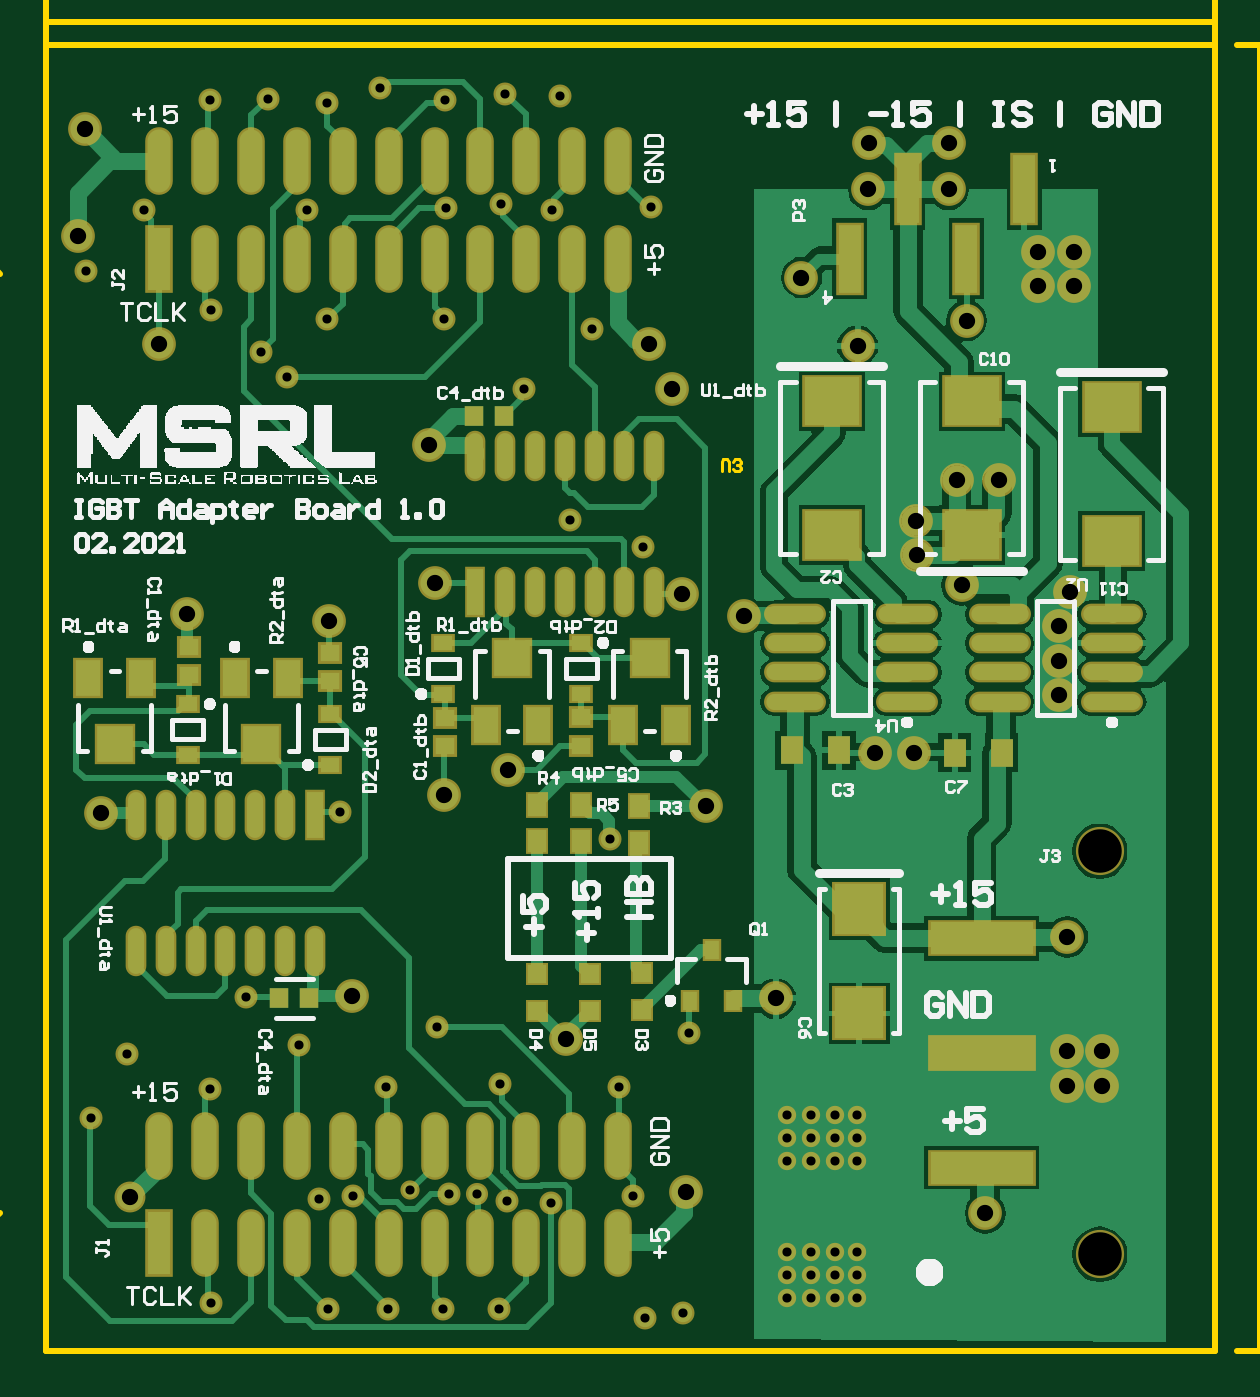
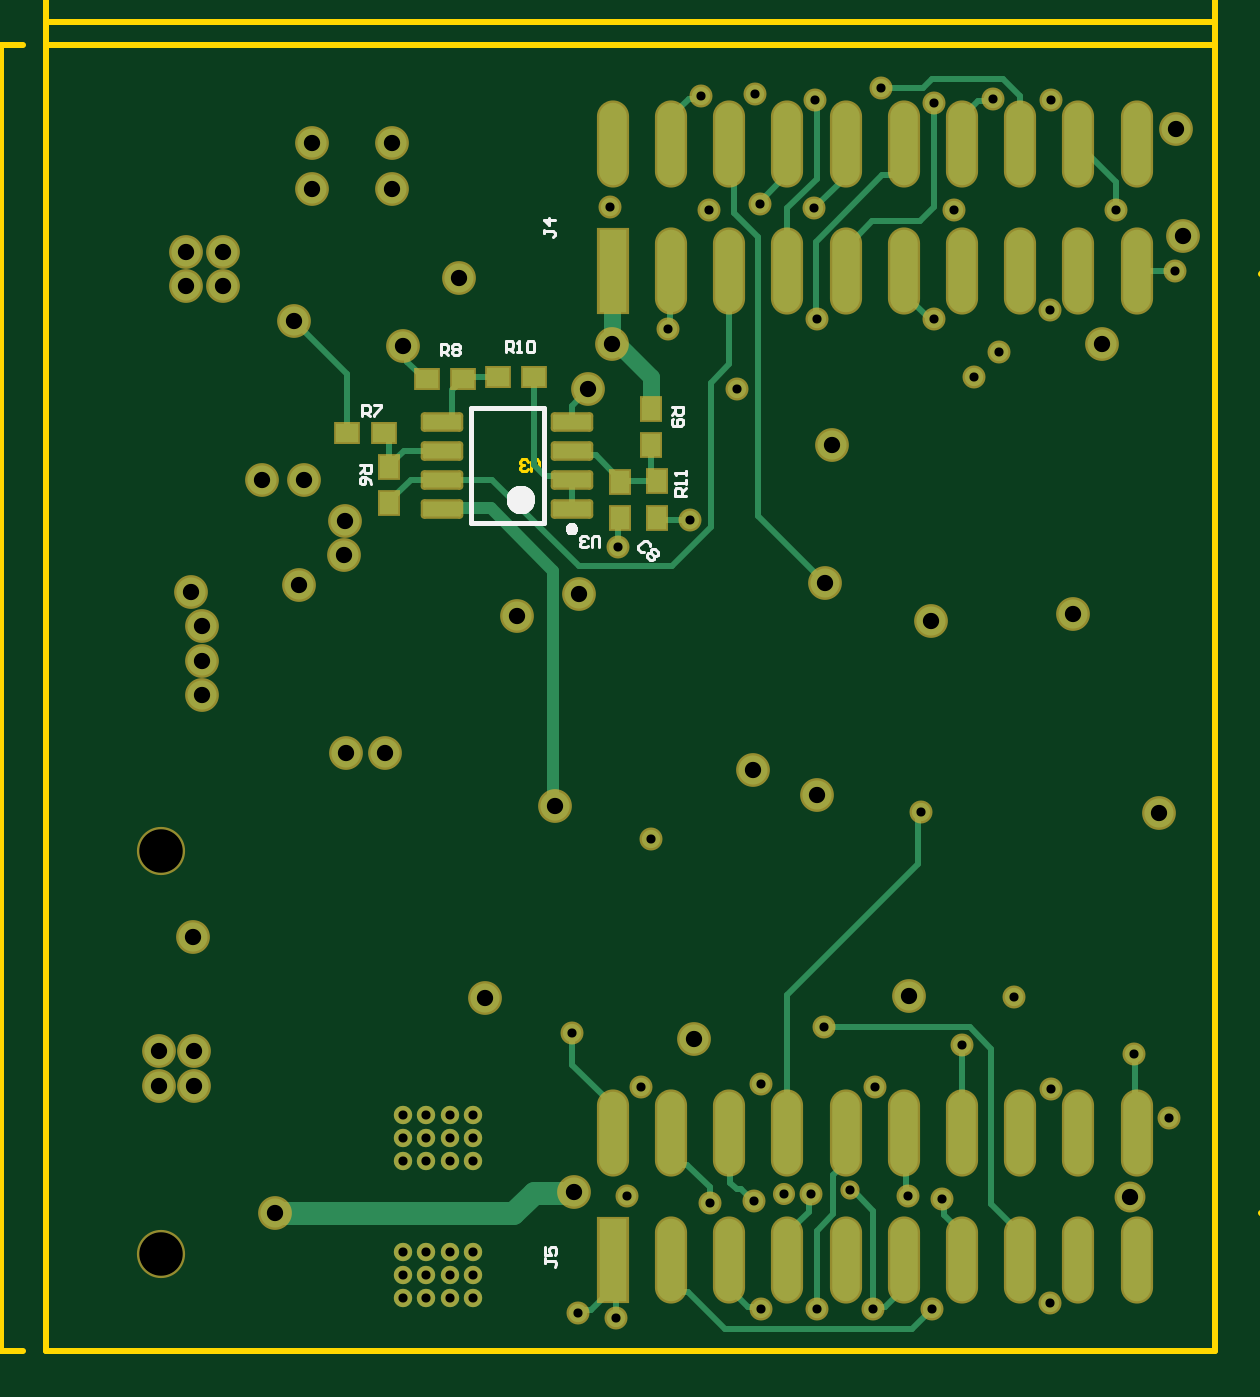
Circuit board: 11 layer files. Board 60.4 x 60.8 mm.
- drill: cam.drl (1420 bytes)
- bottom_copper: main.gbl (8284 bytes)
- bottom_silk: main.gbo (5002 bytes)
- paste: main.gbp (1336 bytes)
- bottom_mask: main.gbs (3406 bytes)
- outline: main.gko (178 bytes)
- outline: main.gm1 (1877 bytes)
- top_copper: main.gtl (27558 bytes)
- top_silk: main.gto (53301 bytes)
- paste: main.gtp (2658 bytes)
- top_mask: main.gts (4728 bytes)

=== drill: cam.drl ===
G92
M48
INCH,LZ
FMAT,2
T01C0.0157
T02C0.0280
T03C0.0748
DETECT,ON
%
G90
T01
X01895Y01
X0214Y01035
Y01074
X0218
Y01035
X02221
X0226
Y01074
X02221
Y01114
X0226
X0218
X0214
Y01271
Y0131
X0218
Y01271
X02221
X0226
Y0131
X02221
Y0135
X0226
X0218
X0214
X01149Y01026
X01351Y01016
X01453
X01549Y01017
X01559Y01213
X01492Y0122
X01393Y01211
X01335Y01205
X013Y0147
X0121Y01552
X01148Y01395
X01005Y01455
X0145Y01397
X01538Y015
X01646Y01402
X01851Y01397
X01875Y0121
X01733Y01198
X01658Y01201
X01606Y01214
X01645Y01016
X0196Y0101
X0197Y0149
X01835Y01824
X01371Y0187
X00944Y01344
X00934Y02799
X01892Y02326
X01767Y02372
X01687Y02597
X01805Y027
X01735Y02905
X01648Y02914
X01905Y0291
X01554Y02908
X01035Y02905
X01149Y02733
X01236Y0266
X0128Y02618
X01349Y02717
X0155Y02717
X01314Y02905
X01655Y03104
X01749Y031
X01552Y03093
X0144Y03115
X01349Y03088
X01247Y03096
X01148Y03094
T02
X0212Y0155
X0248Y01181
X0262Y014
X0268
Y0146
X0262
X02621Y01655
X02Y0188
X02291Y01972
X02358
X01011Y01208
X01392Y01554
X0176Y0148
X01966Y01218
X01659Y01942
X0155Y019
X00961Y01869
X00921Y02859
X01902Y02674
X01942Y02597
X01958Y02244
X01535Y02263
X01353Y02199
X01109Y0221
X0106Y02675
X01524Y025
X02606Y02071
Y0213
Y02189
X02625Y02248
X0244Y0226
X02362Y02311
X02361Y02371
X02431Y02441
X02503Y02441
X02448Y02714
X0257Y02774
Y02833
X02633
Y02774
X02417Y0294
X02279
X02164Y02788
X02261Y02671
X02065Y02207
X02417Y03019
X0228Y0302
X00933Y03043
T03
X02677Y0111
Y01803
M30

=== bottom_copper: main.gbl (8284 bytes, source omitted) ===
=== bottom_silk: main.gbo ===
%FSTAX23Y23*%
%MOIN*%
%SFA1B1*%

%IPPOS*%
%ADD11C,0.009843*%
%ADD13C,0.007874*%
%ADD16C,0.005000*%
%ADD77C,0.023622*%
%LNmain-1*%
%LPD*%
G54D11*
X01975Y02356D02*
D01*
X01975Y02356*
X01975Y02357*
X01975Y02357*
X01975Y02357*
X01975Y02358*
X01975Y02358*
X01975Y02358*
X01974Y02359*
X01974Y02359*
X01974Y02359*
X01974Y02359*
X01974Y0236*
X01973Y0236*
X01973Y0236*
X01973Y0236*
X01972Y0236*
X01972Y02361*
X01972Y02361*
X01971Y02361*
X01971Y02361*
X01971Y02361*
X0197Y02361*
X0197*
X0197Y02361*
X01969Y02361*
X01969Y02361*
X01969Y02361*
X01968Y02361*
X01968Y0236*
X01968Y0236*
X01968Y0236*
X01967Y0236*
X01967Y0236*
X01967Y02359*
X01967Y02359*
X01966Y02359*
X01966Y02359*
X01966Y02358*
X01966Y02358*
X01966Y02358*
X01966Y02357*
X01965Y02357*
X01965Y02357*
X01965Y02356*
X01965Y02356*
X01965Y02356*
X01965Y02355*
X01965Y02355*
X01966Y02355*
X01966Y02354*
X01966Y02354*
X01966Y02354*
X01966Y02353*
X01966Y02353*
X01967Y02353*
X01967Y02353*
X01967Y02352*
X01967Y02352*
X01968Y02352*
X01968Y02352*
X01968Y02352*
X01968Y02351*
X01969Y02351*
X01969Y02351*
X01969Y02351*
X0197Y02351*
X0197Y02351*
X0197*
X01971Y02351*
X01971Y02351*
X01971Y02351*
X01972Y02351*
X01972Y02351*
X01972Y02352*
X01973Y02352*
X01973Y02352*
X01973Y02352*
X01974Y02352*
X01974Y02353*
X01974Y02353*
X01974Y02353*
X01974Y02353*
X01975Y02354*
X01975Y02354*
X01975Y02354*
X01975Y02355*
X01975Y02355*
X01975Y02355*
X01975Y02356*
X01975Y02356*
G54D13*
X02019Y02564D02*
X02144D01*
X02019Y02367D02*
X02144D01*
Y02564*
X02019Y02367D02*
Y02564D01*
G54D16*
X02084Y0266D02*
Y02679D01*
X02074*
X02071Y02676*
Y0267*
X02074Y02666*
X02084*
X02078D02*
X02071Y0266D01*
X02065D02*
X02058D01*
X02061*
Y02679*
X02065Y02676*
X02048D02*
X02045Y02679D01*
X02038*
X02035Y02676*
Y02663*
X02038Y0266*
X02045*
X02048Y02663*
Y02676*
X02196Y02655D02*
Y02674D01*
X02186*
X02183Y02671*
Y02665*
X02186Y02661*
X02196*
X02189D02*
X02183Y02655D01*
X02176Y02671D02*
X02173Y02674D01*
X02166*
X02163Y02671*
Y02668*
X02166Y02665*
X02163Y02661*
Y02658*
X02166Y02655*
X02173*
X02176Y02658*
Y02661*
X02173Y02665*
X02176Y02668*
Y02671*
X02173Y02665D02*
X02166D01*
X02331Y0255D02*
Y02569D01*
X02321*
X02318Y02566*
Y0256*
X02321Y02556*
X02331*
X02324D02*
X02318Y0255D01*
X02311Y02569D02*
X02298D01*
Y02566*
X02311Y02553*
Y0255*
X02334Y02466D02*
X02315D01*
Y02456*
X02318Y02453*
X02325*
X02328Y02456*
Y02466*
Y02459D02*
X02334Y02453D01*
X02315Y02433D02*
X02318Y0244D01*
X02325Y02446*
X02331*
X02334Y02443*
Y02436*
X02331Y02433*
X02328*
X02325Y02436*
Y02446*
X01923Y02325D02*
Y02341D01*
X01926Y02344*
X01933*
X01936Y02341*
Y02325*
X01943Y02328D02*
X01946Y02325D01*
X01953*
X01956Y02328*
Y02331*
X01953Y02335*
X01949*
X01953*
X01956Y02338*
Y02341*
X01953Y02344*
X01946*
X01943Y02341*
X01775Y02413D02*
X01794D01*
Y02423*
X01791Y02426*
X01785*
X01781Y02423*
Y02413*
Y0242D02*
X01775Y02426D01*
Y02433D02*
Y0244D01*
Y02436*
X01794*
X01791Y02433*
X01775Y02449D02*
Y02456D01*
Y02453*
X01794*
X01791Y02449*
X01799Y02566D02*
X0178D01*
Y02556*
X01783Y02553*
X0179*
X01793Y02556*
Y02566*
Y02559D02*
X01799Y02553D01*
X01796Y02546D02*
X01799Y02543D01*
Y02536*
X01796Y02533*
X01783*
X0178Y02536*
Y02543*
X01783Y02546*
X01786*
X0179Y02543*
Y02533*
X01837Y02327D02*
Y02331D01*
X01842Y02336*
X01847*
X01856Y02327*
Y02322*
X01851Y02317*
X01847*
X01832Y02322D02*
X01828D01*
X01823Y02317*
Y02312*
X01825Y0231*
X0183*
Y02305*
X01832Y02303*
X01837*
X01842Y02308*
Y02312*
X0184Y02315*
X01835*
Y0232*
X01832Y02322*
X01835Y02315D02*
X0183Y0231D01*
X02017Y01103D02*
Y01096D01*
Y01099*
X02*
X01997Y01096*
Y01093*
X02Y01089*
X02017Y01123D02*
Y01109D01*
X02007*
X0201Y01116*
Y01119*
X02007Y01123*
X02*
X01997Y01119*
Y01113*
X02Y01109*
X02019Y02871D02*
Y02865D01*
Y02868*
X02003*
X02Y02865*
Y02861*
X02003Y02858*
X02Y02888D02*
X02019D01*
X0201Y02878*
Y02891*
G54D77*
X0207Y02406D02*
D01*
X0207Y02407*
X0207Y02408*
X02069Y02409*
X02069Y0241*
X02069Y0241*
X02069Y02411*
X02068Y02412*
X02068Y02413*
X02067Y02413*
X02067Y02414*
X02066Y02415*
X02066Y02415*
X02065Y02416*
X02064Y02416*
X02064Y02417*
X02063Y02417*
X02062Y02417*
X02062Y02418*
X02061Y02418*
X0206Y02418*
X02059Y02418*
X02058Y02418*
X02057*
X02057Y02418*
X02056Y02418*
X02055Y02418*
X02054Y02418*
X02053Y02417*
X02053Y02417*
X02052Y02417*
X02051Y02416*
X02051Y02416*
X0205Y02415*
X02049Y02415*
X02049Y02414*
X02048Y02413*
X02048Y02413*
X02047Y02412*
X02047Y02411*
X02047Y0241*
X02047Y0241*
X02046Y02409*
X02046Y02408*
X02046Y02407*
X02046Y02406*
X02046Y02406*
X02046Y02405*
X02046Y02404*
X02047Y02403*
X02047Y02402*
X02047Y02402*
X02047Y02401*
X02048Y024*
X02048Y024*
X02049Y02399*
X02049Y02398*
X0205Y02398*
X02051Y02397*
X02051Y02397*
X02052Y02396*
X02053Y02396*
X02053Y02395*
X02054Y02395*
X02055Y02395*
X02056Y02395*
X02057Y02395*
X02057Y02395*
X02058*
X02059Y02395*
X0206Y02395*
X02061Y02395*
X02062Y02395*
X02062Y02395*
X02063Y02396*
X02064Y02396*
X02064Y02397*
X02065Y02397*
X02066Y02398*
X02066Y02398*
X02067Y02399*
X02067Y024*
X02068Y024*
X02068Y02401*
X02069Y02402*
X02069Y02402*
X02069Y02403*
X02069Y02404*
X0207Y02405*
X0207Y02406*
X0207Y02406*
M02*
=== paste: main.gbp ===
%FSTAX23Y23*%
%MOIN*%
%SFA1B1*%

%IPPOS*%
%AMD68*
4,1,8,0.032500,-0.010900,0.032500,0.010900,0.030600,0.012800,-0.030600,0.012800,-0.032500,0.010900,-0.032500,-0.010900,-0.030600,-0.012800,0.030600,-0.012800,0.032500,-0.010900,0.0*
1,1,0.003843,0.030600,-0.010900*
1,1,0.003843,0.030600,0.010900*
1,1,0.003843,-0.030600,0.010900*
1,1,0.003843,-0.030600,-0.010900*
%
%ADD33R,0.031496X0.037992*%
G04~CAMADD=68~8~0.0~0.0~255.9~649.6~19.2~0.0~15~0.0~0.0~0.0~0.0~0~0.0~0.0~0.0~0.0~0~0.0~0.0~0.0~270.0~650.0~256.0*
%ADD68D68*%
%ADD69O,0.047244X0.141732*%
%ADD70R,0.047244X0.141732*%
%ADD71R,0.037992X0.031496*%
%LNmain-1*%
%LPD*%
G54D33*
X01824Y02439D03*
Y02376D03*
X02284Y02463D03*
Y02401D03*
X01835Y02562D03*
Y025D03*
X01887Y02438D03*
Y02376D03*
G54D68*
X02193Y02541D03*
Y02491D03*
Y02441D03*
Y02391D03*
X0197Y02541D03*
Y02491D03*
Y02441D03*
Y02391D03*
G54D69*
X01Y03018D03*
X011D03*
X012D03*
X013D03*
X014D03*
X015D03*
X016D03*
X017D03*
X018D03*
X019D03*
X01Y028D03*
X011D03*
X012D03*
X013D03*
X014D03*
X015D03*
X016D03*
X017D03*
X018D03*
Y011D03*
X017D03*
X016D03*
X015D03*
X014D03*
X013D03*
X012D03*
X011D03*
X01D03*
X019Y01318D03*
X018D03*
X017D03*
X016D03*
X015D03*
X014D03*
X013D03*
X012D03*
X011D03*
X01D03*
G54D70*
X019Y028D03*
Y011D03*
G54D71*
X02356Y02521D03*
X02293D03*
X02035Y02617D03*
X02097D03*
X0222Y02615D03*
X02158D03*
M02*
=== bottom_mask: main.gbs ===
%FSTAX23Y23*%
%MOIN*%
%SFA1B1*%

%IPPOS*%
%AMD73*
4,1,8,0.036500,-0.010900,0.036500,0.010900,0.030600,0.016800,-0.030600,0.016800,-0.036500,0.010900,-0.036500,-0.010900,-0.030600,-0.016800,0.030600,-0.016800,0.036500,-0.010900,0.0*
1,1,0.011843,0.030600,-0.010900*
1,1,0.011843,0.030600,0.010900*
1,1,0.011843,-0.030600,0.010900*
1,1,0.011843,-0.030600,-0.010900*
%
%ADD49R,0.039496X0.045992*%
%ADD51C,0.082803*%
%ADD52C,0.031496*%
%ADD53C,0.039496*%
%ADD54C,0.058000*%
%ADD55C,0.033000*%
%ADD56C,0.038000*%
%ADD57C,0.053000*%
G04~CAMADD=73~8~0.0~0.0~335.9~729.6~59.2~0.0~15~0.0~0.0~0.0~0.0~0~0.0~0.0~0.0~0.0~0~0.0~0.0~0.0~270.0~730.0~336.0*
%ADD73D73*%
%ADD74O,0.055244X0.149732*%
%ADD75R,0.055244X0.149732*%
%ADD76R,0.045992X0.039496*%
%LNmain-1*%
%LPD*%
G54D49*
X01824Y02439D03*
Y02376D03*
X02284Y02463D03*
Y02401D03*
X01835Y02562D03*
Y025D03*
X01887Y02438D03*
Y02376D03*
G54D51*
X02677Y0111D03*
Y01803D03*
G54D52*
X0226Y01271D03*
Y0131D03*
Y0135D03*
Y01114D03*
Y01074D03*
Y01035D03*
X0218Y01114D03*
X02221D03*
X0218Y01074D03*
X02221D03*
X0214Y01114D03*
Y01074D03*
Y01035D03*
X02221D03*
X0218D03*
Y01271D03*
X02221D03*
X0214D03*
Y0131D03*
Y0135D03*
X02221Y0131D03*
X0218D03*
X02221Y0135D03*
X0218D03*
G54D53*
X01149Y02733D03*
X01552Y03093D03*
X01349Y03088D03*
X01314Y02905D03*
X01851Y01397D03*
X00944Y01344D03*
X0155Y02717D03*
X01905Y0291D03*
X0144Y03115D03*
X01767Y02372D03*
X00934Y02799D03*
X01393Y01211D03*
X01658Y01201D03*
X01559Y01213D03*
X01645Y01016D03*
X01549Y01017D03*
X01453Y01016D03*
X01733Y01198D03*
X01646Y01402D03*
X01149Y01026D03*
X01648Y02914D03*
X013Y0147D03*
X0197Y0149D03*
X01835Y01824D03*
X01687Y02597D03*
X01892Y02326D03*
X01875Y0121D03*
X01351Y01016D03*
X0128Y02618D03*
X01236Y0266D03*
X01371Y0187D03*
X01538Y015D03*
X01005Y01455D03*
X0196Y0101D03*
X01895Y01D03*
X01035Y02905D03*
X01349Y02717D03*
X01554Y02908D03*
X01335Y01205D03*
X0145Y01397D03*
X01247Y03096D03*
X01749Y031D03*
X01655Y03104D03*
X01735Y02905D03*
X01805Y027D03*
X01148Y03094D03*
X01148Y01395D03*
X0121Y01552D03*
G54D54*
X01659Y01942D03*
X01942Y02597D03*
X02417Y03019D03*
X0228Y0302D03*
X02417Y0294D03*
X02279D03*
X0176Y0148D03*
X0212Y0155D03*
X0268Y014D03*
X0262D03*
X0268Y0146D03*
X0262D03*
X0155Y019D03*
X02Y0188D03*
X02361Y02371D03*
X0244Y0226D03*
X02065Y02207D03*
X00921Y02859D03*
X00933Y03043D03*
X02164Y02788D03*
X02448Y02714D03*
X02261Y02671D03*
X01958Y02244D03*
X02503Y02441D03*
X02362Y02311D03*
X02431Y02441D03*
X01535Y02263D03*
X0106Y02675D03*
X01966Y01218D03*
X01902Y02674D03*
X01524Y025D03*
X0248Y01181D03*
X02621Y01655D03*
X01109Y0221D03*
X01353Y02199D03*
X00961Y01869D03*
X01392Y01554D03*
X02633Y02774D03*
X0257D03*
Y02833D03*
X02633D03*
X02291Y01972D03*
X02606Y02071D03*
Y0213D03*
X02625Y02248D03*
X02606Y02189D03*
X02358Y01972D03*
G54D55*
X01492Y0122D03*
G54D56*
X01606Y01214D03*
G54D57*
X01011Y01208D03*
G54D73*
X02193Y02541D03*
Y02491D03*
Y02441D03*
Y02391D03*
X0197Y02541D03*
Y02491D03*
Y02441D03*
Y02391D03*
G54D74*
X01Y03018D03*
X011D03*
X012D03*
X013D03*
X014D03*
X015D03*
X016D03*
X017D03*
X018D03*
X019D03*
X01Y028D03*
X011D03*
X012D03*
X013D03*
X014D03*
X015D03*
X016D03*
X017D03*
X018D03*
Y011D03*
X017D03*
X016D03*
X015D03*
X014D03*
X013D03*
X012D03*
X011D03*
X01D03*
X019Y01318D03*
X018D03*
X017D03*
X016D03*
X015D03*
X014D03*
X013D03*
X012D03*
X011D03*
X01D03*
G54D75*
X019Y028D03*
Y011D03*
G54D76*
X02356Y02521D03*
X02293D03*
X02035Y02617D03*
X02097D03*
X0222Y02615D03*
X02158D03*
M02*
=== outline: main.gko ===
%FSTAX23Y23*%
%MOIN*%
%SFA1B1*%

%IPPOS*%
%ADD14C,0.010000*%
%LNmain-1*%
%LPD*%
G54D14*
X00866Y00944D02*
X02874D01*
Y03188*
X00866D02*
X02874D01*
X00866Y00944D02*
Y03188D01*
M02*
=== outline: main.gm1 ===
%FSTAX23Y23*%
%MOIN*%
%SFA1B1*%

%IPPOS*%
%ADD14C,0.010000*%
%ADD16C,0.005000*%
%LNmain-1*%
%LPD*%
G54D14*
X02952Y03188D02*
X02992D01*
X02952Y00944D02*
Y03188D01*
X02913D02*
X02952D01*
X02913Y00944D02*
X02992D01*
X02874Y03188D02*
Y03267D01*
X00866Y03228D02*
X02874D01*
X00866Y03188D02*
Y03267D01*
X00743Y01142D02*
X00787Y01181D01*
X00743Y02842D02*
X00787Y02795D01*
X00743Y01142D02*
Y02842D01*
X03Y01939D02*
Y01899D01*
X0303*
X0302Y01919*
Y01929*
X0303Y01939*
X0305*
X0306Y01929*
Y01909*
X0305Y01899*
X0306Y01999D02*
Y01959D01*
X0302Y01999*
X0301*
X03Y01989*
Y01969*
X0301Y01959*
X0306Y02019D02*
X0302D01*
Y02029*
X0303Y02039*
X0306*
X0303*
X0302Y02049*
X0303Y02059*
X0306*
Y02079D02*
X0302D01*
Y02089*
X0303Y02099*
X0306*
X0303*
X0302Y02109*
X0303Y02119*
X0306*
X01782Y03337D02*
X01742D01*
Y03307*
X01762Y03317*
X01772*
X01782Y03307*
Y03287*
X01772Y03277*
X01752*
X01742Y03287*
X01802Y03277D02*
X01822D01*
X01812*
Y03337*
X01802Y03327*
X01852Y03277D02*
Y03317D01*
X01862*
X01872Y03307*
Y03277*
Y03307*
X01882Y03317*
X01892Y03307*
Y03277*
X01912D02*
Y03317D01*
X01922*
X01932Y03307*
Y03277*
Y03307*
X01942Y03317*
X01952Y03307*
Y03277*
G54D16*
X02027Y02456D02*
Y02472D01*
X0203Y02476*
X02036*
X0204Y02472*
Y02456*
X02046Y02459D02*
X0205Y02456D01*
X02056*
X0206Y02459*
Y02462*
X02056Y02466*
X02053*
X02056*
X0206Y02469*
Y02472*
X02056Y02476*
X0205*
X02046Y02472*
X00703Y01776D02*
Y01783D01*
Y01779*
X00683*
X00687Y01776*
X00683Y01793D02*
Y01806D01*
X00687*
X007Y01793*
X00703*
X00687Y01813D02*
X00683Y01816D01*
Y01823*
X00687Y01826*
X007*
X00703Y01823*
Y01816*
X007Y01813*
X00687*
Y01833D02*
X00683Y01836D01*
Y01843*
X00687Y01846*
X007*
X00703Y01843*
Y01836*
X007Y01833*
X00687*
X00703Y01853D02*
X0069D01*
Y01856*
X00693Y01859*
X00703*
X00693*
X0069Y01863*
X00693Y01866*
X00703*
Y01873D02*
Y01879D01*
Y01876*
X0069*
Y01873*
X00703Y01889D02*
Y01896D01*
Y01893*
X00683*
Y01889*
M02*
=== top_copper: main.gtl (27558 bytes, source omitted) ===
=== top_silk: main.gto (53301 bytes, source omitted) ===
=== paste: main.gtp ===
%FSTAX23Y23*%
%MOIN*%
%SFA1B1*%

%IPPOS*%
%ADD17R,0.037646X0.047488*%
%ADD18R,0.094488X0.082677*%
%ADD19R,0.039370X0.108268*%
%ADD20O,0.039370X0.108268*%
%ADD21R,0.031496X0.031496*%
%ADD22R,0.177165X0.055118*%
%ADD23R,0.032677X0.024803*%
%ADD24R,0.033465X0.029527*%
%ADD25R,0.062992X0.062992*%
%ADD26R,0.043307X0.062992*%
%ADD27R,0.033465X0.035433*%
%ADD28R,0.027559X0.078740*%
%ADD29O,0.027559X0.078740*%
%ADD30O,0.098425X0.027559*%
%ADD31R,0.039370X0.118110*%
%ADD32R,0.084645X0.086614*%
%ADD33R,0.031496X0.037992*%
%ADD34R,0.023622X0.031496*%
%LNmain-1*%
%LPD*%
G54D17*
X02428Y01972D03*
X02508D03*
X02229Y01976D03*
X02148D03*
G54D18*
X02217Y02576D03*
Y02346D03*
X02457Y02576D03*
Y02346D03*
X02697Y02336D03*
Y02566D03*
G54D19*
X01061Y02821D03*
Y01129D03*
G54D20*
X0114Y02821D03*
X01219D03*
X01297D03*
X01376D03*
X01455D03*
X01534D03*
X01612D03*
X01691D03*
X0177D03*
X01848D03*
X01061Y02988D03*
X0114D03*
X01219D03*
X01297D03*
X01376D03*
X01455D03*
X01534D03*
X01612D03*
X01691D03*
X0177D03*
X01848D03*
X0114Y01129D03*
X01219D03*
X01297D03*
X01376D03*
X01455D03*
X01534D03*
X01612D03*
X01691D03*
X0177D03*
X01848D03*
X01061Y01297D03*
X0114D03*
X01219D03*
X01297D03*
X01376D03*
X01455D03*
X01534D03*
X01612D03*
X01691D03*
X0177D03*
X01848D03*
G54D21*
X018Y01528D03*
Y01591D03*
X0189Y01593D03*
Y0153D03*
X0171Y01591D03*
Y01528D03*
G54D22*
X02474Y01653D03*
Y01259D03*
Y01456D03*
G54D23*
X0111Y01968D03*
Y02056D03*
X01354Y02039D03*
Y01951D03*
X01549Y02073D03*
Y02161D03*
X01785D03*
Y02073D03*
G54D24*
X01111Y02105D03*
Y02154D03*
X01354Y02095D03*
Y02144D03*
X01551Y01983D03*
X01551Y02032D03*
X01785Y01984D03*
X01785Y02033D03*
G54D25*
X01236Y01987D03*
X00984D03*
X01903Y02135D03*
X01667D03*
G54D26*
X01191Y02101D03*
X01281D03*
X00939D03*
X0103D03*
X01858Y0202D03*
X01948D03*
X01622D03*
X01712D03*
G54D27*
X01267Y0155D03*
X01318D03*
X01602Y0255D03*
X01653D03*
G54D28*
X01328Y01865D03*
X01604Y02249D03*
G54D29*
X01277Y01865D03*
X01225D03*
X01174D03*
X01123D03*
X01072D03*
X01021D03*
X01328Y01632D03*
X01277D03*
X01225D03*
X01174D03*
X01123D03*
X01072D03*
X01021D03*
X01911Y02481D03*
X0186D03*
X01809D03*
X01758D03*
X01706D03*
X01655D03*
X01604D03*
X01911Y02249D03*
X0186D03*
X01809D03*
X01758D03*
X01706D03*
X01655D03*
G54D30*
X02697Y0206D03*
Y0211D03*
Y0216D03*
Y0221D03*
X02505Y0206D03*
Y0211D03*
Y0216D03*
Y0221D03*
X02346Y0206D03*
Y0211D03*
Y0216D03*
Y0221D03*
X02153Y0206D03*
Y0211D03*
Y0216D03*
Y0221D03*
G54D31*
X02547Y0294D03*
X02447Y02821D03*
X02347Y0294D03*
X02247Y02821D03*
G54D32*
X02263Y01524D03*
Y01703D03*
G54D33*
X01885Y0188D03*
Y01817D03*
X01785Y01882D03*
Y0182D03*
X0171Y01882D03*
Y0182D03*
G54D34*
X01972Y01546D03*
X02047D03*
X0201Y01633D03*
M02*
=== top_mask: main.gts ===
%FSTAX23Y23*%
%MOIN*%
%SFA1B1*%

%IPPOS*%
%ADD17R,0.037646X0.047488*%
%ADD27R,0.033465X0.035433*%
%ADD35R,0.102488X0.090677*%
%ADD36R,0.047370X0.116267*%
%ADD37O,0.047370X0.116267*%
%ADD38R,0.039496X0.039496*%
%ADD39R,0.185165X0.063118*%
%ADD40R,0.040677X0.032803*%
%ADD41R,0.041464X0.037527*%
%ADD42R,0.070992X0.070992*%
%ADD43R,0.051307X0.070992*%
%ADD44R,0.035559X0.086740*%
%ADD45O,0.035559X0.086740*%
%ADD46O,0.106425X0.035559*%
%ADD47R,0.047370X0.126110*%
%ADD48R,0.092645X0.094614*%
%ADD49R,0.039496X0.045992*%
%ADD50R,0.031622X0.039496*%
%ADD51C,0.082803*%
%ADD52C,0.031496*%
%ADD53C,0.039496*%
%ADD54C,0.058000*%
%ADD55C,0.033000*%
%ADD56C,0.038000*%
%ADD57C,0.053000*%
%LNmain-1*%
%LPD*%
G54D17*
X02428Y01972D03*
X02508D03*
X02229Y01976D03*
X02148D03*
G54D27*
X01267Y0155D03*
X01318D03*
X01602Y0255D03*
X01653D03*
G54D35*
X02217Y02576D03*
Y02346D03*
X02457Y02576D03*
Y02346D03*
X02697Y02336D03*
Y02566D03*
G54D36*
X01061Y02821D03*
Y01129D03*
G54D37*
X0114Y02821D03*
X01219D03*
X01297D03*
X01376D03*
X01455D03*
X01534D03*
X01612D03*
X01691D03*
X0177D03*
X01848D03*
X01061Y02988D03*
X0114D03*
X01219D03*
X01297D03*
X01376D03*
X01455D03*
X01534D03*
X01612D03*
X01691D03*
X0177D03*
X01848D03*
X0114Y01129D03*
X01219D03*
X01297D03*
X01376D03*
X01455D03*
X01534D03*
X01612D03*
X01691D03*
X0177D03*
X01848D03*
X01061Y01297D03*
X0114D03*
X01219D03*
X01297D03*
X01376D03*
X01455D03*
X01534D03*
X01612D03*
X01691D03*
X0177D03*
X01848D03*
G54D38*
X018Y01528D03*
Y01591D03*
X0189Y01593D03*
Y0153D03*
X0171Y01591D03*
Y01528D03*
G54D39*
X02474Y01653D03*
Y01259D03*
Y01456D03*
G54D40*
X0111Y01968D03*
Y02056D03*
X01354Y02039D03*
Y01951D03*
X01549Y02073D03*
Y02161D03*
X01785D03*
Y02073D03*
G54D41*
X01111Y02105D03*
Y02154D03*
X01354Y02095D03*
Y02144D03*
X01551Y01983D03*
X01551Y02032D03*
X01785Y01984D03*
X01785Y02033D03*
G54D42*
X01236Y01987D03*
X00984D03*
X01903Y02135D03*
X01667D03*
G54D43*
X01191Y02101D03*
X01281D03*
X00939D03*
X0103D03*
X01858Y0202D03*
X01948D03*
X01622D03*
X01712D03*
G54D44*
X01328Y01865D03*
X01604Y02249D03*
G54D45*
X01277Y01865D03*
X01225D03*
X01174D03*
X01123D03*
X01072D03*
X01021D03*
X01328Y01632D03*
X01277D03*
X01225D03*
X01174D03*
X01123D03*
X01072D03*
X01021D03*
X01911Y02481D03*
X0186D03*
X01809D03*
X01758D03*
X01706D03*
X01655D03*
X01604D03*
X01911Y02249D03*
X0186D03*
X01809D03*
X01758D03*
X01706D03*
X01655D03*
G54D46*
X02697Y0206D03*
Y0211D03*
Y0216D03*
Y0221D03*
X02505Y0206D03*
Y0211D03*
Y0216D03*
Y0221D03*
X02346Y0206D03*
Y0211D03*
Y0216D03*
Y0221D03*
X02153Y0206D03*
Y0211D03*
Y0216D03*
Y0221D03*
G54D47*
X02547Y0294D03*
X02447Y02821D03*
X02347Y0294D03*
X02247Y02821D03*
G54D48*
X02263Y01524D03*
Y01703D03*
G54D49*
X01885Y0188D03*
Y01817D03*
X01785Y01882D03*
Y0182D03*
X0171Y01882D03*
Y0182D03*
G54D50*
X01972Y01546D03*
X02047D03*
X0201Y01633D03*
G54D51*
X02677Y0111D03*
Y01803D03*
G54D52*
X0226Y01271D03*
Y0131D03*
Y0135D03*
Y01114D03*
Y01074D03*
Y01035D03*
X0218Y01114D03*
X02221D03*
X0218Y01074D03*
X02221D03*
X0214Y01114D03*
Y01074D03*
Y01035D03*
X02221D03*
X0218D03*
Y01271D03*
X02221D03*
X0214D03*
Y0131D03*
Y0135D03*
X02221Y0131D03*
X0218D03*
X02221Y0135D03*
X0218D03*
G54D53*
X01149Y02733D03*
X01552Y03093D03*
X01349Y03088D03*
X01314Y02905D03*
X01851Y01397D03*
X00944Y01344D03*
X0155Y02717D03*
X01905Y0291D03*
X0144Y03115D03*
X01767Y02372D03*
X00934Y02799D03*
X01393Y01211D03*
X01658Y01201D03*
X01559Y01213D03*
X01645Y01016D03*
X01549Y01017D03*
X01453Y01016D03*
X01733Y01198D03*
X01646Y01402D03*
X01149Y01026D03*
X01648Y02914D03*
X013Y0147D03*
X0197Y0149D03*
X01835Y01824D03*
X01687Y02597D03*
X01892Y02326D03*
X01875Y0121D03*
X01351Y01016D03*
X0128Y02618D03*
X01236Y0266D03*
X01371Y0187D03*
X01538Y015D03*
X01005Y01455D03*
X0196Y0101D03*
X01895Y01D03*
X01035Y02905D03*
X01349Y02717D03*
X01554Y02908D03*
X01335Y01205D03*
X0145Y01397D03*
X01247Y03096D03*
X01749Y031D03*
X01655Y03104D03*
X01735Y02905D03*
X01805Y027D03*
X01148Y03094D03*
X01148Y01395D03*
X0121Y01552D03*
G54D54*
X01659Y01942D03*
X01942Y02597D03*
X02417Y03019D03*
X0228Y0302D03*
X02417Y0294D03*
X02279D03*
X0176Y0148D03*
X0212Y0155D03*
X0268Y014D03*
X0262D03*
X0268Y0146D03*
X0262D03*
X0155Y019D03*
X02Y0188D03*
X02361Y02371D03*
X0244Y0226D03*
X02065Y02207D03*
X00921Y02859D03*
X00933Y03043D03*
X02164Y02788D03*
X02448Y02714D03*
X02261Y02671D03*
X01958Y02244D03*
X02503Y02441D03*
X02362Y02311D03*
X02431Y02441D03*
X01535Y02263D03*
X0106Y02675D03*
X01966Y01218D03*
X01902Y02674D03*
X01524Y025D03*
X0248Y01181D03*
X02621Y01655D03*
X01109Y0221D03*
X01353Y02199D03*
X00961Y01869D03*
X01392Y01554D03*
X02633Y02774D03*
X0257D03*
Y02833D03*
X02633D03*
X02291Y01972D03*
X02606Y02071D03*
Y0213D03*
X02625Y02248D03*
X02606Y02189D03*
X02358Y01972D03*
G54D55*
X01492Y0122D03*
G54D56*
X01606Y01214D03*
G54D57*
X01011Y01208D03*
M02*
